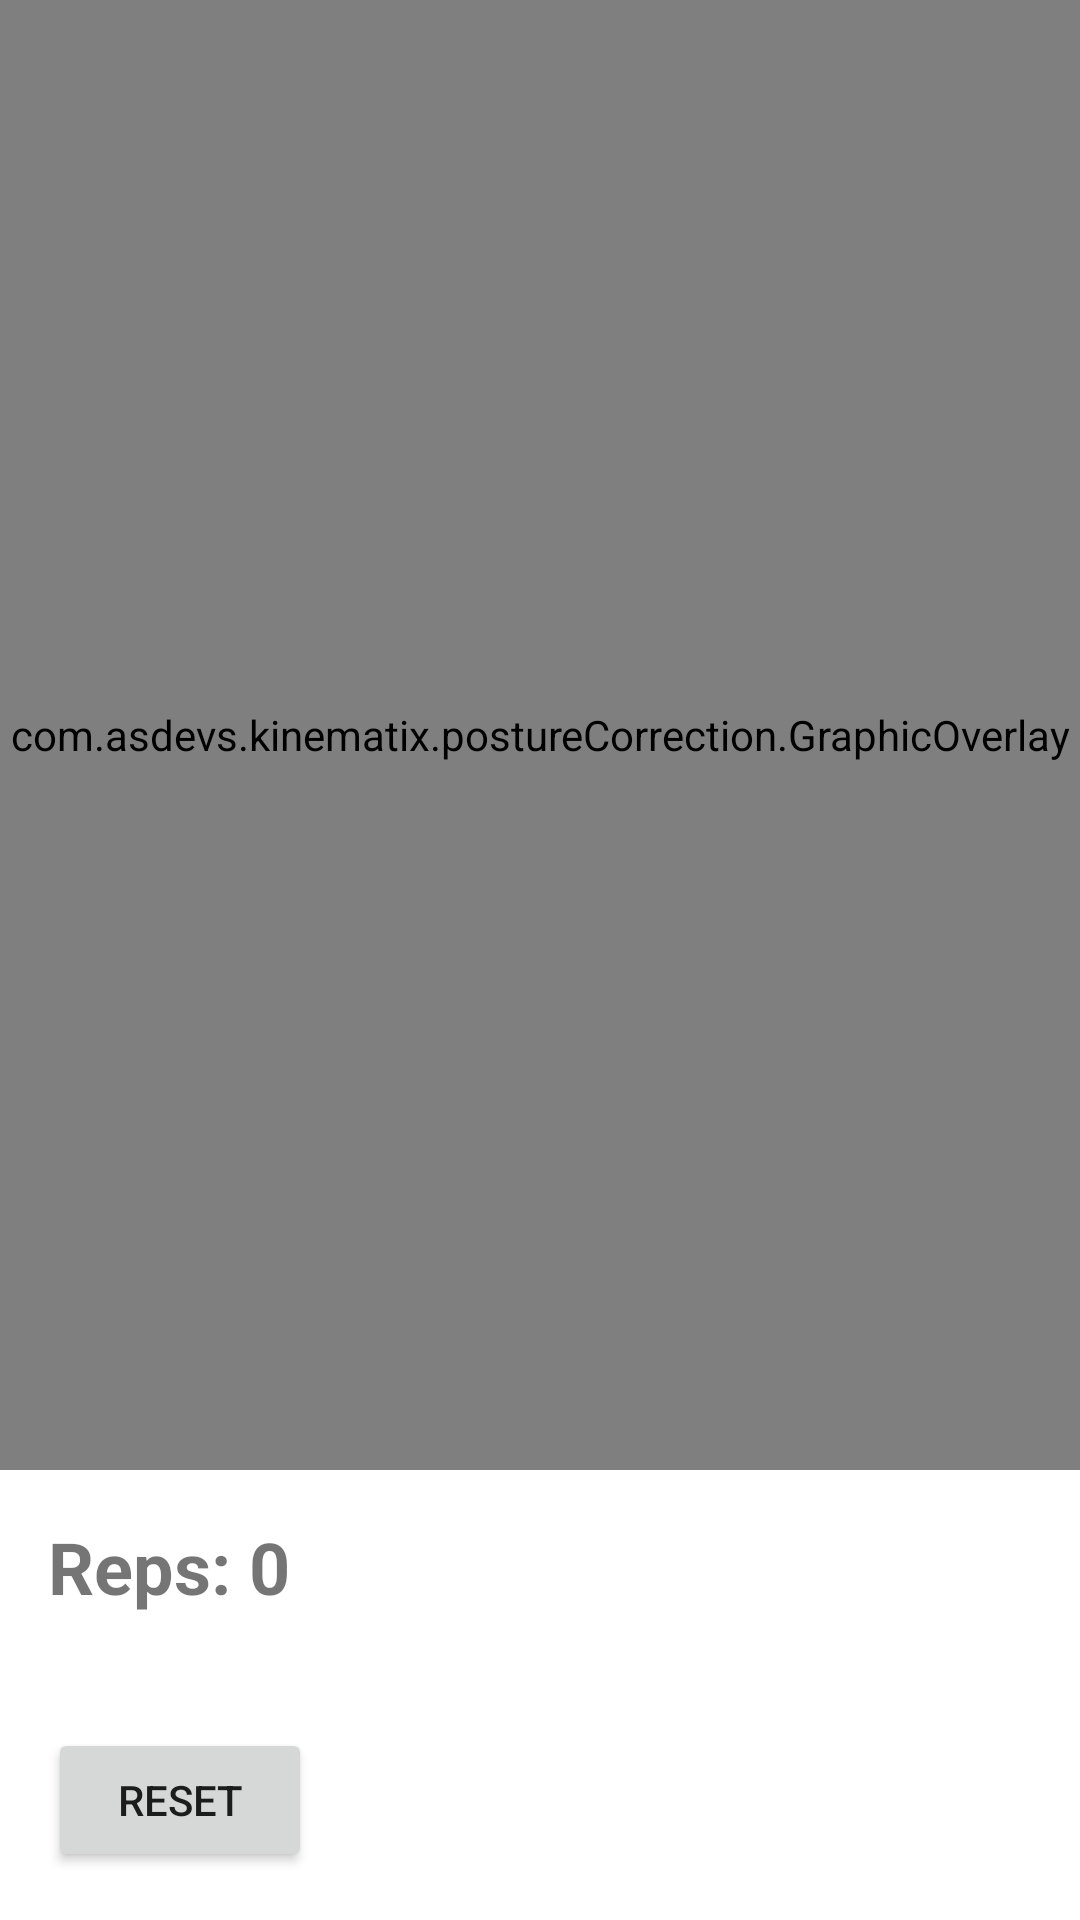

Produce the Android XML layout that renders to this screen, including the resource entries it uses.
<!-- AndroidManifest.xml: application theme Theme.Kinematix -->
<!-- res/layout/fragment_exercise.xml -->
<?xml version="1.0" encoding="utf-8"?>
<androidx.constraintlayout.widget.ConstraintLayout xmlns:android="http://schemas.android.com/apk/res/android"
    xmlns:app="http://schemas.android.com/apk/res-auto"
    android:layout_width="match_parent"
    android:layout_height="match_parent">

    <androidx.camera.view.PreviewView
        android:id="@+id/previewView"
        android:layout_width="match_parent"
        android:layout_height="0dp"
        app:layout_constraintBottom_toTopOf="@id/controlsContainer"
        app:layout_constraintTop_toTopOf="parent" />

    <com.asdevs.kinematix.postureCorrection.GraphicOverlay
        android:id="@+id/graphicOverlay"
        android:layout_width="0dp"
        android:layout_height="0dp"
        app:layout_constraintBottom_toBottomOf="@id/previewView"
        app:layout_constraintEnd_toEndOf="@id/previewView"
        app:layout_constraintStart_toStartOf="@id/previewView"
        app:layout_constraintTop_toTopOf="@id/previewView" />

    <LinearLayout
        android:id="@+id/controlsContainer"
        android:layout_width="match_parent"
        android:layout_height="wrap_content"
        android:orientation="vertical"
        android:padding="16dp"
        app:layout_constraintBottom_toBottomOf="parent">

        <TextView
            android:id="@+id/repCountText"
            android:layout_width="wrap_content"
            android:layout_height="wrap_content"
            android:textSize="24sp"
            android:textStyle="bold"
            android:text="Reps: 0" />

        <TextView
            android:id="@+id/feedbackText"
            android:layout_width="match_parent"
            android:layout_height="wrap_content"
            android:layout_marginTop="8dp"
            android:textSize="16sp" />

        <Button
            android:id="@+id/resetButton"
            android:layout_width="wrap_content"
            android:layout_height="wrap_content"
            android:layout_marginTop="8dp"
            android:text="Reset" />

    </LinearLayout>

</androidx.constraintlayout.widget.ConstraintLayout>
<!-- resources referenced by this layout -->
<resources>
  <style name="Theme.Kinematix" parent="Theme.MaterialComponents.DayNight.NoActionBar" />
</resources>
